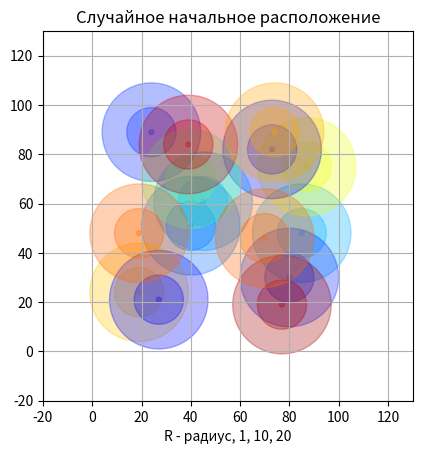
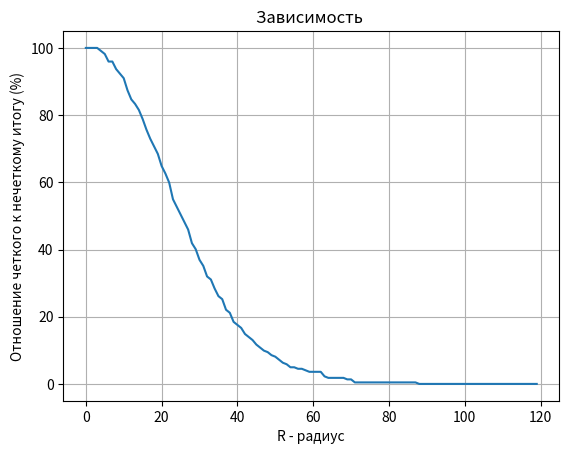

Recreate these plots in Python, in order.
import numpy as np
import math
import random 
from random import randint
from matplotlib import pyplot as plt
import matplotlib.cm as cm
import pylab as plb
#array REP (x,y,r, num, newnum), here x,y - position 10-90, r-radius 20, num - fuzzy number, newnum - exact number
# intersection square of 2 circles r1 and r2 on distanse x
def s(r1,r2,x):
	if (r1+r2<x):
		return 0
	f1 = (r1*r1 - r2*r2 + x*x) / (2 * r1 * x)  
	f1 =  2 *  math.acos(f1) 
	f2 = (r2*r2 - r1*r1 + x*x) / (2 * r2 * x)
	f2 =  2 * math.acos( f2 ) 
	s1 = ( r1*r1 * (f1 - math.sin(f1)) ) / 2
	s2 = ( r2*r2 * (f2 - math.sin(f2)) ) / 2
	s = s1+s2
	s = int ( s / (math.pi * r1* r1) * 100 )
	return s
#
#ss = np.vectorize(s)
#
def getLen(x1,y1,x2,y2):
    diff_x = (x1-x2)**2
    diff_y = (y1-y2)**2
    length = math.sqrt(diff_x+diff_y)
    return length
#
plt.figure(1)
plt.title("Случайное начальное расположение") 
plt.xlabel("R - радиус, 1, 10, 20")   
plt.ylabel("")   
plt.grid()       
#
n =15
m = 5
I = [0] * 120 
CT = [0] * 120
for iii in range(0,120):
	items = [[85, 48, iii, 9, 9],
	[40, 51, iii, 7, 7],
	[80, 30, iii, 5, 5],
	[87, 75, iii, 19, 19],
	[73, 82, iii, 3, 3],
	[24, 89, iii, 5, 5],
	[45, 61, iii, 8, 8],
	[40, 70, iii, 14, 14],
	[77, 19, iii, 29, 29],
	[70, 46, iii, 24, 24],
	[19, 24, iii, 21, 21],
	[27, 21, iii, 4, 4],
	[19, 48, iii, 24, 24],
	[39, 84, iii, 28, 28],
	[74, 89, iii, 22, 22],
	]
#intersection matrix
	intersect = [ [0]*n for i in range(n)]
	for i in range(n):
		for j in range(i+1,n):
			dist=getLen(items[i][0],items[i][1],items[j][0],items[j][1])
			intersect[i][j] = s(items[i][2],items[j][2],dist)
			intersect[j][i]=intersect[i][j]
#reducing fuzzy
	for i in range(n):
		for j in range(n):
			InArea=intersect[i][j] * min(items[i][4],items[j][3]) / 100 
			items[i][4] =  items[i][4] - InArea / 2
		items[i][4] = int( items[i][4]) 
#Difference Total		
	FuzzyTotal=0 
	ClearTotal=0
	for i in range(n):
		FuzzyTotal=FuzzyTotal+items[i][3] 
		ClearTotal=ClearTotal+items[i][4]
		I[iii]=iii
		CT[iii]=ClearTotal*100/FuzzyTotal
	#print(i, FuzzyTotal,ClearTotal)   	
cmap=plb.get_cmap("jet")
ax = plt.gca()
for i in range(n):
	fillcolor= cmap(items[i][3]/30) #grey
	circle = plt.Circle((items[i][0], items[i][1]), 1, color=fillcolor,fill=True, alpha = 0.3)	
	circle1 = plt.Circle((items[i][0], items[i][1]), 10, color=fillcolor,fill=True, alpha = 0.3)	
	circle2 = plt.Circle((items[i][0], items[i][1]), 20, color=fillcolor,fill=True, alpha = 0.3)	
	ax.add_artist(circle)	 
	ax.add_artist(circle1)
	ax.add_artist(circle2)
#print(I,CT)   	 
plt.xlim([-20, 130])
plt.ylim([-20, 130])
ax.set_aspect(1.0)  # make aspect ratio square

plt.figure(2)
plt.title("Зависимость ") 
plt.xlabel("R - радиус")   
plt.ylabel("Отношение четкого к нечеткому итогу (%)")   
plt.grid()       
plt.plot(I,CT)
plt.show()

